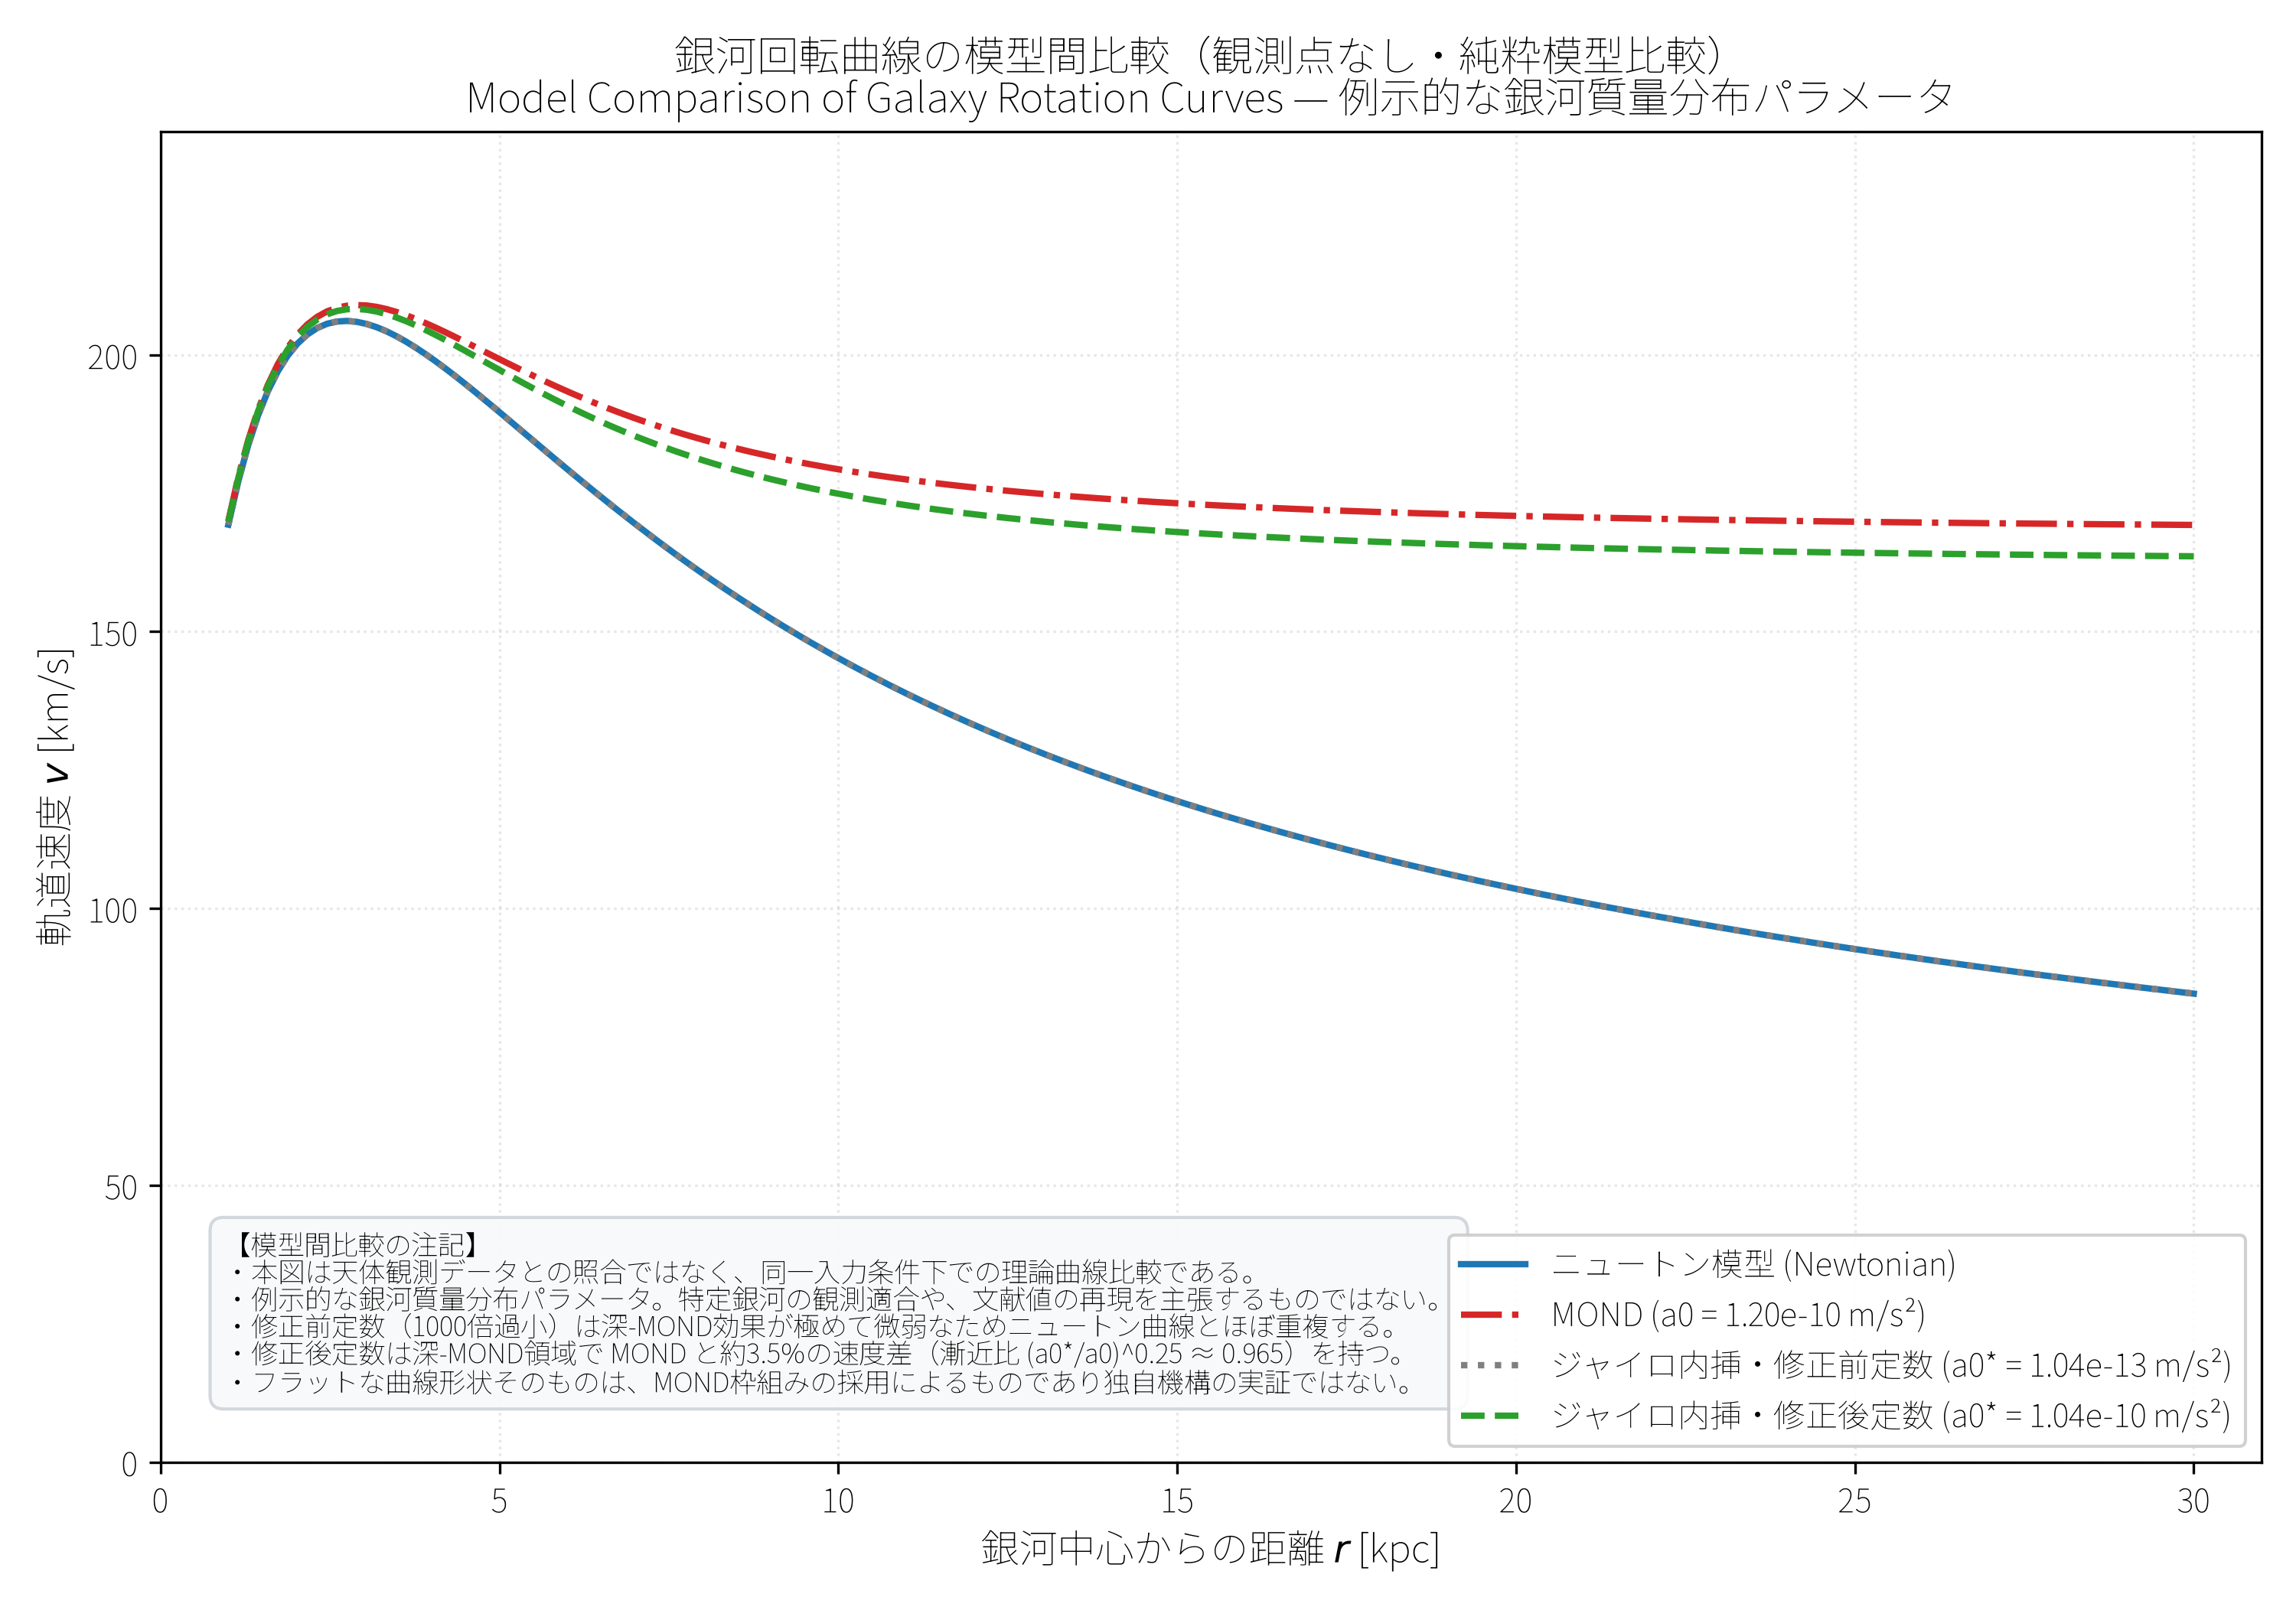

Data behind this chart, as committed beside it:
# Model Comparison of Galaxy Rotation Cu…, No Observation Points)
# Galaxy Parameters: description=例示的な銀河質…, M_total=5.00e+10 M_sun, b=2.0 kpc, R_d=1.5 kpc, f_disk=0.8
# Physical Constants: G=6.67430e-11 m^3/…, c=299792458.0 m/s, H0=67.4 km/s/Mpc
# Critical Acceleration a0: MOND=1.2000e…, Gyro_pre_fix=1.0422e-13 m/s^2, Gyro_post_fix=1.0422e-10 m/s^2
# Note: Theoretical comparison under ide…
# Note: Example galaxy mass distribution…
radius_kpc, v_newton_kms, v_mond_kms, v_gyro_pre_fix_kms, v_gyro_post_fix_kms
1.000000e+00, 1.693324e+02, 1.700227e+02, 1.693324e+02, 1.698559e+02
1.145729e+00, 1.771409e+02, 1.779308e+02, 1.771409e+02, 1.777402e+02
1.291457e+00, 1.836501e+02, 1.845486e+02, 1.836501e+02, 1.843322e+02
1.437186e+00, 1.890372e+02, 1.900548e+02, 1.890372e+02, 1.898102e+02
1.582915e+00, 1.934508e+02, 1.945992e+02, 1.934508e+02, 1.943238e+02
1.728643e+00, 1.970189e+02, 1.983109e+02, 1.970189e+02, 1.980019e+02
1.874372e+00, 1.998531e+02, 2.013028e+02, 1.998531e+02, 2.009570e+02
2.020101e+00, 2.020511e+02, 2.036738e+02, 2.020511e+02, 2.032879e+02
2.165829e+00, 2.036986e+02, 2.055104e+02, 2.036986e+02, 2.050810e+02
2.311558e+00, 2.048703e+02, 2.068884e+02, 2.048703e+02, 2.064120e+02
2.457286e+00, 2.056315e+02, 2.078738e+02, 2.056315e+02, 2.073467e+02
2.603015e+00, 2.060388e+02, 2.085243e+02, 2.060388e+02, 2.079427e+02
2.748744e+00, 2.061414e+02, 2.088899e+02, 2.061414e+02, 2.082499e+02
2.894472e+00, 2.059820e+02, 2.090138e+02, 2.059820e+02, 2.083117e+02
3.040201e+00, 2.055977e+02, 2.089338e+02, 2.055977e+02, 2.081657e+02
3.185930e+00, 2.050205e+02, 2.086824e+02, 2.050205e+02, 2.078446e+02
3.331658e+00, 2.042782e+02, 2.082880e+02, 2.042782e+02, 2.073769e+02
3.477387e+00, 2.033950e+02, 2.077750e+02, 2.033951e+02, 2.067870e+02
3.623116e+00, 2.023920e+02, 2.071648e+02, 2.023920e+02, 2.060964e+02
3.768844e+00, 2.012875e+02, 2.064756e+02, 2.012875e+02, 2.053237e+02
3.914573e+00, 2.000972e+02, 2.057233e+02, 2.000972e+02, 2.044850e+02
4.060302e+00, 1.988352e+02, 2.049218e+02, 1.988352e+02, 2.035944e+02
4.206030e+00, 1.975136e+02, 2.040828e+02, 1.975136e+02, 2.026639e+02
4.351759e+00, 1.961430e+02, 2.032167e+02, 1.961430e+02, 2.017041e+02
4.497487e+00, 1.947326e+02, 2.023322e+02, 1.947326e+02, 2.007241e+02
4.643216e+00, 1.932907e+02, 2.014367e+02, 1.932907e+02, 1.997317e+02
4.788945e+00, 1.918242e+02, 2.005367e+02, 1.918242e+02, 1.987337e+02
4.934673e+00, 1.903395e+02, 1.996375e+02, 1.903395e+02, 1.977358e+02
5.080402e+00, 1.888419e+02, 1.987439e+02, 1.888419e+02, 1.967429e+02
5.226131e+00, 1.873363e+02, 1.978594e+02, 1.873363e+02, 1.957592e+02
5.371859e+00, 1.858268e+02, 1.969874e+02, 1.858268e+02, 1.947880e+02
5.517588e+00, 1.843171e+02, 1.961304e+02, 1.843171e+02, 1.938324e+02
5.663317e+00, 1.828104e+02, 1.952905e+02, 1.828104e+02, 1.928946e+02
5.809045e+00, 1.813093e+02, 1.944692e+02, 1.813094e+02, 1.919765e+02
5.954774e+00, 1.798165e+02, 1.936679e+02, 1.798165e+02, 1.910797e+02
6.100503e+00, 1.783338e+02, 1.928876e+02, 1.783338e+02, 1.902053e+02
6.246231e+00, 1.768632e+02, 1.921288e+02, 1.768632e+02, 1.893541e+02
6.391960e+00, 1.754061e+02, 1.913920e+02, 1.754061e+02, 1.885268e+02
6.537688e+00, 1.739639e+02, 1.906775e+02, 1.739639e+02, 1.877236e+02
6.683417e+00, 1.725377e+02, 1.899852e+02, 1.725377e+02, 1.869449e+02
6.829146e+00, 1.711284e+02, 1.893152e+02, 1.711284e+02, 1.861904e+02
6.974874e+00, 1.697368e+02, 1.886671e+02, 1.697368e+02, 1.854602e+02
7.120603e+00, 1.683636e+02, 1.880407e+02, 1.683636e+02, 1.847540e+02
7.266332e+00, 1.670093e+02, 1.874357e+02, 1.670093e+02, 1.840714e+02
7.412060e+00, 1.656742e+02, 1.868514e+02, 1.656743e+02, 1.834120e+02
7.557789e+00, 1.643588e+02, 1.862876e+02, 1.643588e+02, 1.827754e+02
7.703518e+00, 1.630631e+02, 1.857436e+02, 1.630631e+02, 1.821609e+02
7.849246e+00, 1.617874e+02, 1.852189e+02, 1.617874e+02, 1.815680e+02
7.994975e+00, 1.605317e+02, 1.847129e+02, 1.605318e+02, 1.809961e+02
8.140704e+00, 1.592961e+02, 1.842250e+02, 1.592961e+02, 1.804445e+02
8.286432e+00, 1.580804e+02, 1.837546e+02, 1.580805e+02, 1.799127e+02
8.432161e+00, 1.568847e+02, 1.833011e+02, 1.568848e+02, 1.794000e+02
8.577889e+00, 1.557088e+02, 1.828640e+02, 1.557089e+02, 1.789058e+02
8.723618e+00, 1.545525e+02, 1.824427e+02, 1.545526e+02, 1.784293e+02
... 146 more rows
